4-way image classification set "processed" from GitHub (shaguntalwar17/BrainTumor_CDSS); label vocabulary: glioma, meningioma, no tumor, pituitary tumor.

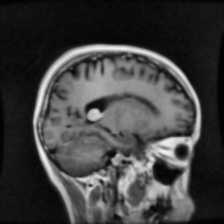
Label: meningioma

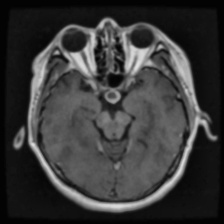
Label: pituitary tumor

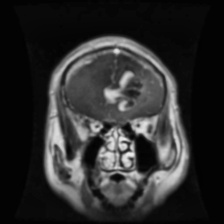
Label: glioma

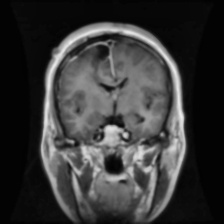
Label: glioma

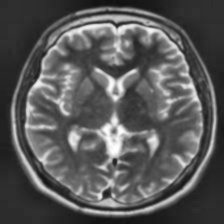
Label: no tumor

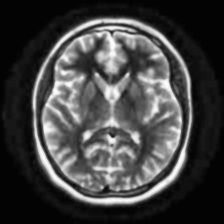
Label: no tumor
